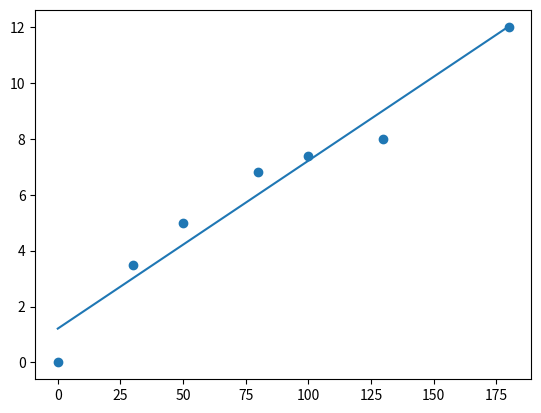

Generate this figure with matplotlib:
#!/usr/bin/env python3

# generate dataset
s = [0, 30, 50, 80, 100, 130, 180]
c = [0, 3.5, 5, 6.8, 7.4, 8, 12]

# plot dataset
import matplotlib.pyplot as plt

N = len(s)
w_1 = N*sum([s[i] * c[i] for i in range(N)]) - sum(s)*sum(c)
w_1 = w_1/(N*sum([x**2 for x in s]) - sum(s)**2)
w_0 = 1/N*(sum(c)-w_1*sum(s))

def f(x):
    return w_0 + w_1*x

print("f(x) = {} + {}x".format(w_0, w_1))

plt.plot([i*20 for i in range(10)], [f(i*20) for i in range(10)])
plt.scatter(s,c)
plt.show()





